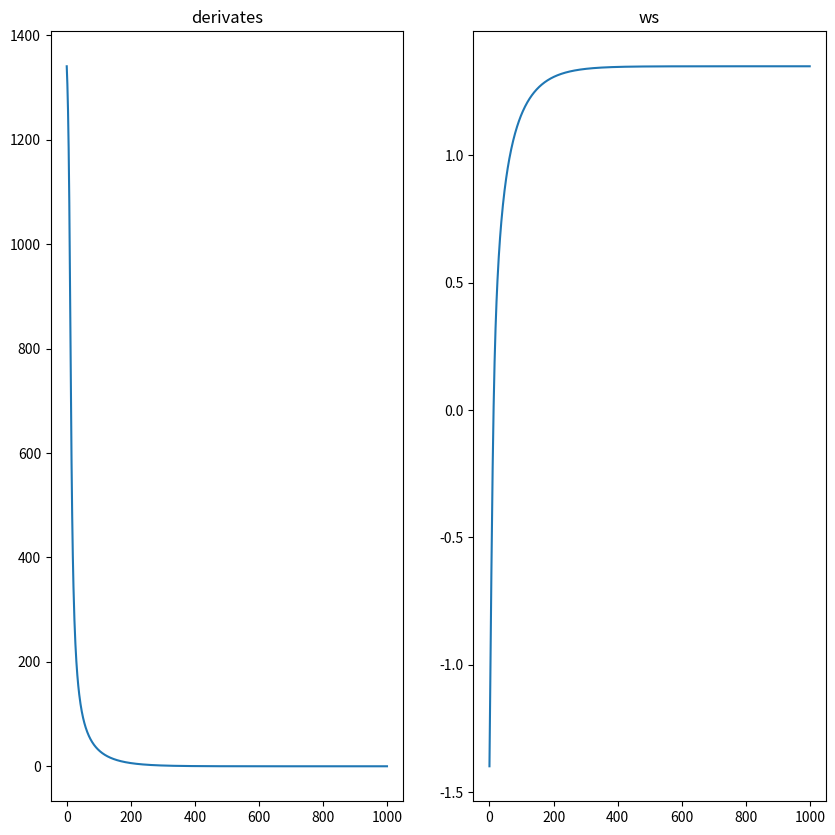

Reproduce this figure in Python.
import numpy as np
import matplotlib.pyplot as plt


def gardient_descent(f, y, x, w):
    lr = 0.0001
    delta = 0.0000001

    # gradient descent 
    derivate = (f(y, x, w + delta) - f(y, x, w)) / delta

    # estimate new theta 
    return w + derivate * lr, derivate


def get_prior(w, mu=0, std=1):
    prior = 1 / (np.sqrt(2 * np.pi) * std) * np.exp(-0.5 * ((w - mu) / std) ** 2)
    return prior


def sigmoid(x):
    return 1 / (1 + np.exp(-x))


def get_loglikelihood(y, x, w):
    """
    Args:
        y, ndarray, shape 2d, (N, 1)
        x, ndarray, shape 2d, (N, n_features)
        w, ndarray, shape 2d, (n_features, 1)
    """
    return np.sum(np.log((sigmoid(x @ w) ** y) * ((1 - sigmoid(x @ w)) ** (1 - y))))


def psi(y, x, w):
    return np.log(get_prior(w)) + get_loglikelihood(y, x, w)


if __name__ == '__main__':
    # test dataset
    np.random.seed(0)
    x = np.random.normal(0, 2, size=1000).reshape(-1, 1)
    noise = np.random.normal(0, 3, 1000).reshape(-1, 1)

    y = 3 * x + 2 + noise
    y = np.where(y > 0, 1, 0)
    y = y.reshape(-1, 1)

    init_w = np.random.normal(0, 1, 1).reshape(1, 1)

    ws = []
    drvs = []
    psi_values = []
    w = init_w
    xs = range(1000)
    for i in range(1000):
        psi_value = psi(y, x, w)
        w, drv = gardient_descent(psi, y, x, w)

        ws.append(w.reshape(-1))
        drvs.append(drv.reshape(-1))
        psi_values.append(psi_value.reshape(-1))


fig, axes = plt.subplots(1,2)
fig.set_size_inches((10, 10))
axes = axes.ravel()

axes[0].plot(xs, np.array(drvs)[:, 0].tolist())
axes[0].set_title('derivates')
axes[1].plot(xs, np.array(ws)[:, 0].tolist())
axes[1].set_title('ws')
plt.show()

